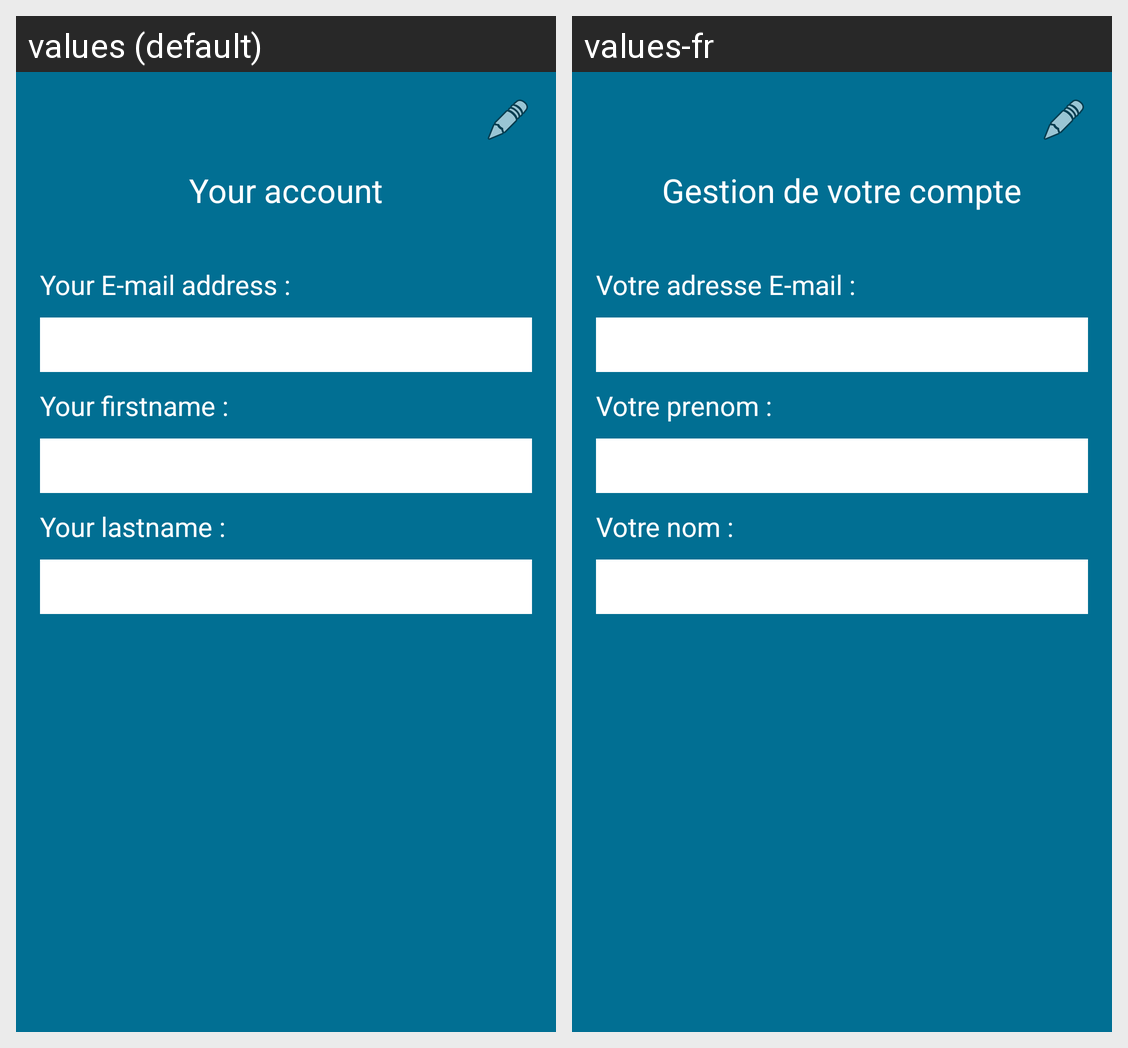

The Android screen above is rendered under two locales of the same app. Produce the string resources it draws, with the default and per-locale values.
Android screen res/layout/fragment_user_details.xml rendered under 2 locales, left to right: values (default), values-fr. Device: Nexus 5 (rendered at 1080×1920; each locale shown at half size, 540×960, under a caption strip naming it); theme AppTheme.
Strings drawn on this screen, with the default value and each locale's value (text and hints the layout hard-codes, and strings that could not be matched under every locale, appear in the picture but are not listed):

desc_account
  values: Your account
  values-fr: Gestion de votre compte

textLabel_mail
  values: Your E-mail address :
  values-fr: Votre adresse E-mail :

firstname
  values: Your firstname : 
  values-fr: Votre prenom :

lastname
  values: Your lastname :
  values-fr: Votre nom :
